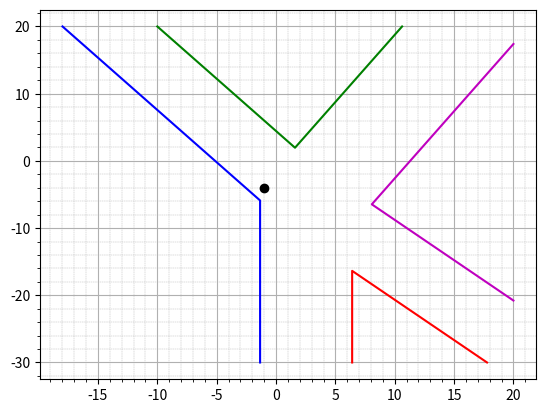
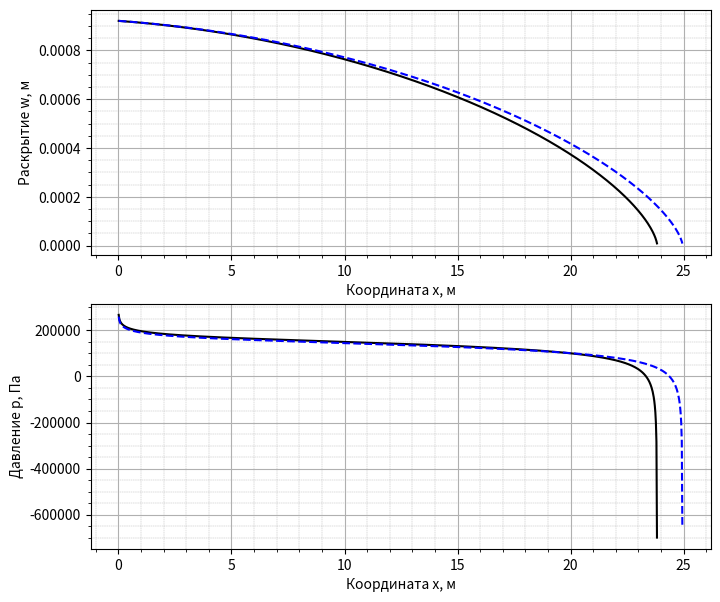

Reproduce these figures in Python, in order.
import numpy as np
import matplotlib.pyplot as plt
#import matplotlib.ticker as mtick
from scipy.special import beta, betainc, ellipk, ellipe


def fcn_g_del(
        kh,
        ch
):
    ikh = (kh < 0) | (abs(np.imag(kh)) > 0)
    kh[ikh] = 0
    if ikh.any() == True:
        print('Предупруждение: отрицательное или комплексное число kh в fcn_g_del')

    kh = kh + np.spacing(1.0)
    kh[kh > 1] = 1

    ich = (ch < 0) | (abs(np.imag(ch)) > 0)
    ch[ich] = 0
    if ich.any() == True:
        print('Предупруждение: отрицательное или комплексное число ch в fcn_g_del')

    betam = 2**(1/3) * 3**(5/6)
    betamt = 4/15**(1/4) / ((2)**(1/2) - 1)**(1/4)

    b0 = 3 * betamt**4 / 4 / betam**3

    f = lambda kh, ch, c1: (1 - kh**3 - 3/2 * ch * (1 - kh**2) + 3 * ch**2 * (1 - kh) - \
                            3 * ch**3 * 2 * np.arctanh((1-kh) / (2*ch+1+kh))) / (3 * c1)

    fkmt = lambda kh, ch, c1: (1 / (4*ch)*(1-kh**4)-1/(5*ch**2)*(1-kh**5)+1/(6*ch**3)*(1-kh**6))/c1

    c1 = lambda delt: 4*(1-2*delt)/(delt*(1-delt))*np.tan(np.pi*delt)
    c2 = lambda delt: 16*(1-3*delt)/(3*delt*(2-3*delt))*np.tan(3*np.pi/2*delt)

    ich = (ch > 1e3)
    delt = betam**3 / 3 * f(kh, b0*ch, betam**3/3) * (1 + b0 * ch)
    delt[ich]=betam**3 / 3 * fkmt(kh[ich], b0*ch[ich], betam**3/3) * (1 + b0 * ch[ich])

    delt[delt <= 0] = 1e-6
    delt[delt >= 1/3] = 1/3 - 1e-6
    
    bh = c2(delt) / c1(delt)
    
    xh = f(kh, ch*bh, c1(delt))
    xh[ich] = fkmt(kh[ich], ch[ich]*bh[ich], c1(delt[ich]))

    return xh


def fcn_delta_p(
        kh,
        ch,
        p
):

    ikh = (kh < 0) | (abs(np.imag(kh)) > 0)
    kh[ikh] = 0
    if ikh.any() == True:
        print('Предупруждение: отрицательное или комплексное число kh в fcn_delta_p')

    kh = kh + np.spacing(1.0)
    kh[kh > 1] = 1

    ich = (ch < 0) | (abs(np.imag(ch)) > 0)
    ch[ich] = 0

    betam = 2**(1/3) * 3**(5/6)
    betamt = 4/15**(1/4) / ((2)**(1/2) - 1)**(1/4)

    b0 = 3 * betamt**4 / 4 / betam**3

    f = lambda kh, ch, c1: (1 - kh**3 - 3/2 * ch * (1 - kh**2) + 3 * ch**2 * (1 - kh) - \
                            3 * ch**3 * 2 * np.arctanh((1-kh) / (2*ch+1+kh))) / (3 * c1)

    fkmt = lambda kh, ch, c1: (1 / (4*ch)*(1-kh**4)-1/(5*ch**2)*(1-kh**5)+1/(6*ch**3)*(1-kh**6))/c1

    ich = (ch > 1e3)
    delt = betam**3 / 3 * f(kh, b0*ch, betam**3/3) * (1 + b0 * ch)
    delt[ich]=betam**3 / 3 * fkmt(kh[ich], b0*ch[ich], betam**3/3) * (1 + b0 * ch[ich])

    delt_p = (1 - p + p * f(kh, ch*b0, betam**3/3) * (betam**3 + betamt**4 * ch)) * delt
    delt_p[ich]=(1 - p + p * fkmt(kh[ich], ch[ich]*b0, betam**3/3) * (betam**3 + betamt**4 * ch[ich])) * delt[ich]

    return delt_p


def fcn_lam_radial(
        kh,
        ch,
        alpha
):

    lam_k = 0.5
    lam_m = 0.487
    lam_mt = 0.397
    
    
    lam_0 = 0.5
    delt = (1 + fcn_delta_p(kh, ch, 0)) / 2
    b0 = lambda x, p1, p2: beta(p1, p2) * (1 - betainc(p1, p2, x))
    fcn_b2 = 2**(1+delt) * (-b0(1/2, lam_0+1, 2+delt) + b0(1/2, lam_0+2, 1+delt)) + \
        ch * alpha**(3/2) * beta(2*alpha,3/2)
    eta0 = 1 - ch * alpha**(3/2) * beta(2*alpha, 3/2) / fcn_b2

    p_k = kh**4
    peta = eta0
    lam = lam_m * (1-p_k) * peta + lam_mt * (1-p_k) * (1-peta) + lam_k * p_k

    return lam


def fcn_b_radial(
        kh,
        ch,
        alpha
):
    p = 0.0
    delt = (1 + fcn_delta_p(kh, ch, p)) / 2
    lam = fcn_lam_radial(kh, ch, alpha)
    
    b0 = lambda x, p1, p2: beta(p1, p2) * (1 - betainc(p1, p2, x))
    b = 2**(1+delt) * (-b0(1/2, lam+1, 2+delt)+b0(1/2, lam+2, 1+delt)) + ch * alpha**(3/2)*beta(2*alpha,3/2)

    return b


def fcn_m_radial(
        rho,
        s
):
    m = 0 * s

    ind_1 = (rho > s)
    ind_2 = (rho < s)

    s_1 = s[ind_1]
    rho_1 = rho[ind_1]
    s_2 = s[ind_2]
    rho_2 = rho[ind_2]
    k1, e1 = ellipk(s_1**2 / rho_1**2), ellipe(s_1**2 / rho_1**2)
    e2 = ellipe(rho_2**2 / s_2**2)

    m[ind_1] = 1 / rho_1 * k1 + rho_1 / (s_1**2 - rho_1**2) * e1

    m[ind_2] = s_2 / (s_2**2 - rho_2**2) * e2

    return m


def fcn_press_calc(
        delt,
        lam,
        rho
):
    w = (1-rho)**delt * (1+rho)**lam / 2**lam
    
    ds=rho[1]-rho[0]
    
    [rrho, s] = np.meshgrid(rho, rho)
    
    m = fcn_m_radial(rrho, s+ds/2) - fcn_m_radial(rrho, s-ds/2)
    
    p = np.matmul(m.T, w / (2 * np.pi))

    return p


def radial_hf_approximation(
    tau,
    phi
) -> tuple:
    if phi < 1e-30:
        phi = 1e-30
    th = tau * (2**6 * phi**(3/2))
    q_h = 8 / np.pi * phi

    # начальное приближение
    alpha = 4/9
    kh_0 = 0 * th + 1/2
    ch_0 = 0 * th + 1/2

    for alpha_index in range(1,4):
        res = 1
        itt_max = 100
        itt = 0
        tol = 1e-5

        while itt < itt_max and res > tol:
            if itt == itt_max-1 and alpha_index == 3:
                print('Нет сходимости')
                print(res)
            itt += 1
            kh = kh_0
            ch = ch_0

            itt_k = 0
            res_k = 1
            while itt_k < itt_max and res_k > tol:
                itt_k += 1
                fg = fcn_g_del(kh, ch)
                fg_k = -fg / (1 - kh + np.spacing(1.0))
                
                f1 = kh**6 - alpha**(1/2) / th**(1/2) * ch**3 * fg
                f1_k = 6 * kh**5 - alpha**(1/2) / th**(1/2) * ch**3 * fg_k

                kh = 0.0 * kh + 1.0 * (kh - f1 / f1_k)
                kh[kh < 0] = 1e-5
                kh[kh > 1] = 1 - 1e-5
                
                res_k = max(abs(f1 / f1_k))
            
            itt_c = 0
            res_c = 1
            while itt_c < itt_max and res_c > tol:
                itt_c += 1
                ch_test = ch
                ch = th**(3/10) * kh**(4/5) / alpha**(1/2) / q_h**(1/5) * (fcn_b_radial(kh, ch, alpha))**(1/5)
                res_c = max(abs(ch - ch_test))
            
            res = max(((kh - kh_0)**2 + (ch - ch_0)**2)**(1/2))
            kh_0 = kh
            ch_0 = ch
        
        sh = fcn_g_del(kh, ch)
        print(sh)

        lh = ch**4 * sh**2 / (kh**10)

        alpha = 0*lh
        alpha[1:] = (np.log(lh[1:]) - np.log(lh[:-1])) / (np.log(th[1:]) - np.log(th[:-1]))
        alpha[0] = alpha[1]
    
    p = 0.0
    delt = (1 + fcn_delta_p(kh, ch, p)) / 2

    eff = 1 - ch * alpha**(3/2) * beta(2*alpha, 3/2) / fcn_b_radial(kh, ch, alpha)

    lam = fcn_lam_radial(kh, ch, alpha)
    wha = ch**2 * sh / kh**6 / 2**lam
    
    gamma = lh / (2**4 * phi)
    om = wha / (2**2 * phi**(1/2))

    return om, gamma, eff, delt, lam


def get_radial_solution(
        e_p,
        mu_p,
        k_p,
        c_p,
        q_0,
        t,
        n
):
    t_mk = (mu_p**5 * e_p**(13) * q_0**3 / k_p**(18))**(1/2)
    tau = t / t_mk
    phi = mu_p**3 * e_p**(11) * c_p**4 * q_0 / k_p**(14)

    tau_arr = np.array([tau/4, tau/2, tau])
    omega, gamma, eff, delt, lam =  radial_hf_approximation(tau_arr, phi)

    lst = (q_0**3 * e_p * t_mk**4 / mu_p)**(1/9)
    eps = (mu_p / (e_p * t_mk))**(1/3)

    rho0 = np.linspace(0, 1, n+1)
    rho = (rho0[:-1] + rho0[1:]) / 2

    r = gamma[-1] * lst
    w = omega[-1] * eps * lst * (1-rho)**delt[-1] * (1+rho)**lam[-1]
    p = eps * e_p * 2**lam[-1] * omega[-1] / gamma[-1] * fcn_press_calc(delt[-1], lam[-1], rho)
    eta = eff[-1]

    return r, w, p, rho, eta, tau, phi


def radial_vert_sol(
        e_p,
        mu_p,
        k_p,
        c_p,
        q_0,
        t,
        n
):
    rho0 = np.linspace(0, 1, n+1)
    rho = (rho0[:-1] + rho0[1:]) / 2

    r = np.zeros(4)
    eta = np.zeros(4)
    w = np.zeros((n, 4))
    p = np.zeros((n, 4))

    # M vertex
    r[0] = 0.6944 * (q_0**3 * e_p * t**4 / mu_p)**(1/9)
    eta[0] = 1
    w[:, 0] = 1.1901 * (mu_p**2 * q_0**3 * t / e_p**2)**(1/9) * (1+rho)**0.487 * (1-rho)**(2/3)
    p[:, 0] = 2.4019 * (mu_p * e_p**2 / t)**(1/3) * fcn_press_calc(2/3, 0.487, rho)

    # Mt vertex
    r[1] = 0.4502 * (q_0**2 * t / c_p**2)**(1/4)
    eta[1] = 0
    w[:, 1] = 1.0574 * (mu_p**4 * q_0**6 * t / e_p**4 / c_p**2)**(1/16) * (1+rho)**0.397 * (1-rho)**(5/8)
    p[:, 1] = 3.0931*(c_p**6 * mu_p**4 * e_p**(12) / t**3 / q_0**2)**(1/16) * fcn_press_calc(5/8, 0.397, rho)
    
    # K vertex
    r[2] = 0.8546 * (e_p * q_0 * t / k_p)**(2/5)
    eta[2] = 1
    w[:, 2] = 0.6537 * (k_p**4 * q_0 * t / e_p**4)**(1/5) * (1-rho**2)**(1/2)
    p[:, 2] = 0.3004 * (k_p**6 / e_p / q_0 / t)**(1/5) * np.ones(n)
    
    # Kt vertex
    r[3] = 0.4502 * (q_0**2 * t / c_p**2)**(1/4)
    eta[3] = 0
    w[:, 3] = 0.4744 * (k_p**8 * q_0**2 * t / e_p**8 / c_p**2)**(1/8) * (1-rho**2)**(1/2)
    p[:, 3] = 0.4139 * (k_p**8 * c_p**2 / q_0**2 / t)**(1/8) * np.ones(n)

    return r, w, p, rho, eta


def plot_radial_parametric_space(
        tau,
        phi
):
    tau_min = -10
    tau_max = 20
    phi_min = -30
    phi_max = 20

    t_mk0 = 4.54e-2
    t_mk1 = 2.59e6

    t_mmt0 = 7.41e-6
    t_mmt1 = 7.20e2

    t_kkt0 = 5.96e-8
    t_kkt1 = 4.81e2

    t_mtkt0 = 4.18
    t_mtkt1 = 2.01e11

    tau_mt = (t_mmt1**(14/9) * t_mtkt0**2)**(9/32)
    phi_mt = (tau_mt / t_mtkt0)**2
    tau_kt = (t_kkt1**(6/5) * t_mtkt1**2)**(5/16)
    phi_kt = (tau_kt / t_mtkt1)**2

    plt.plot(np.log10(np.array([t_mk0, t_mk0, t_mmt0 / (10**phi_max)**(9/14)], dtype='float')),
             np.log10(np.array([10**phi_min, (t_mk0 / t_mmt0)**(-14/9), 10**phi_max], dtype='float')), 'b-')
    plt.plot(np.log10([t_mmt1 / (10**phi_max)**(9/14), tau_mt, t_mtkt0*10**(phi_max/2)], dtype='float'),
             np.log10(np.array([10**phi_max, phi_mt, 10**phi_max], dtype='float')), 'g-')
    plt.plot(np.log10(np.array([t_mk1, t_mk1, t_kkt0 / (10**phi_min)**(5/6)], dtype='float')),
             np.log10([10**phi_min, (t_kkt0 / t_mk1)**(6/5), 10**phi_min]), 'r-')
    plt.plot(np.log10(np.array([10**tau_max, tau_kt, 10**tau_max], dtype='float')),
             np.log10([(t_kkt1 / 10**(tau_max))**(6/5), phi_kt, (10**tau_max / t_mtkt1)**2]), 'm-')
    
    if tau < 10**tau_min:
        tau = 10**tau_min
    if tau > 10**tau_max:
        tau =  10**tau_max
    if phi < 10**phi_min:
        phi =  10**phi_min
    if phi > 10**phi_max:
        phi = 10**phi_max
    plt.plot(np.log10(tau), np.log10(phi), 'ko')
    plt.minorticks_on()
    plt.grid(which='major', linestyle='-', linewidth=0.8)
    plt.grid(which='minor', linestyle='--', linewidth=0.3)

    plt.show()


def main(plot_parametric_space=True):
    e_p = 1e10  # Па
    mu_p = 0.1  # Па*с
    k_p = 1e6  # Па*м^(1/2)
    c_p = 1e-6  # м/с^(1/2)
    t = 1e3  # с
    q_0 = 0.001  # м^3/с
    h = 1  # м
    n = 1000

    r, w, p, rho, eta, tau, phi = get_radial_solution(e_p, mu_p, k_p, c_p, q_0, t, n)
    r_v, w_v, p_v, rho_v, eta_v = radial_vert_sol(e_p, mu_p, k_p, c_p, q_0, t, n)

    if plot_parametric_space:
        plot_radial_parametric_space(tau, phi)

    vertex_index = 0
    col = 'b'
    match vertex_index:
        case 0:
            col = 'b'
        case 1:
            col = 'g'
        case 2:
            col = 'r'
        case 3:
            col = 'm'
    
    fig, ax = plt.subplots(nrows=2, ncols=1, figsize=(8, 7))
    #fig.tight_layout(h_pad=2)
    #ax[1].fmt_ydata = (lambda x: '$%1.1fM' % (x*1e-6))
    ax[0].plot(r * rho, w, 'k')
    ax[0].plot(r_v[vertex_index] * rho_v, w_v[:, vertex_index], '--', color=col)
    ax[0].set_xlabel('Координата x, м')
    ax[0].set_ylabel('Раскрытие w, м')
    ax[0].minorticks_on()
    ax[0].grid(which='major', linestyle='-', linewidth=0.8)
    ax[0].grid(which='minor', linestyle='--', linewidth=0.3)
    ax[1].plot(r * rho, p, 'k')
    ax[1].plot(r_v[vertex_index] * rho_v, p_v[:, vertex_index], '--', color=col)
    #ax[1].yaxis.set_major_formatter(mtick.FormatStrFormatter('%.2e'))
    ax[1].set_xlabel('Координата x, м')
    ax[1].set_ylabel('Давление p, Па')
    ax[1].minorticks_on()
    ax[1].grid(which='major', linestyle='-', linewidth=0.8)
    ax[1].grid(which='minor', linestyle='--', linewidth=0.3)
    plt.show()


if __name__ == '__main__':
    main()
